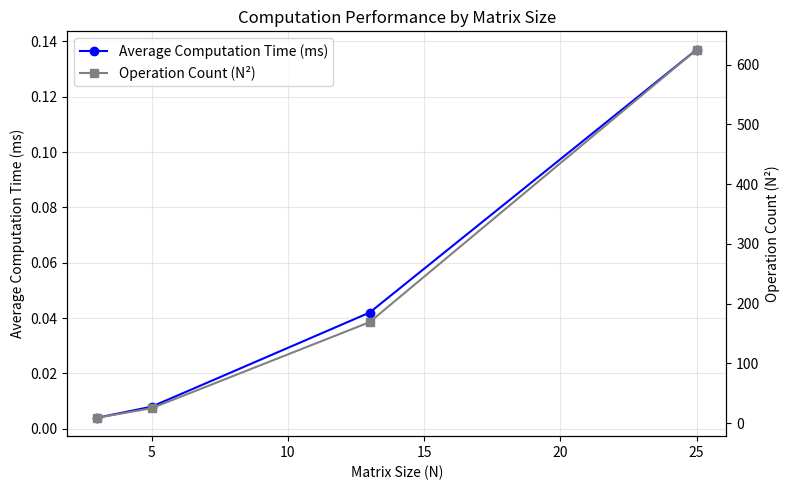

Source code (Python): (Note: this script raises an exception after producing the figure.)
import matplotlib.pyplot as plt

# Data
N = [3, 5, 13, 25]
avg_time = [0.004, 0.008, 0.042, 0.137]  # ms
operation_count = [9, 25, 169, 625]     # N²

fig, ax1 = plt.subplots(figsize=(8, 5))

# Left y-axis: computation time
line1 = ax1.plot(
    N, avg_time,
    marker="o",
    color="blue",
    label="Average Computation Time (ms)"
)
ax1.set_xlabel("Matrix Size (N)")
ax1.set_ylabel("Average Computation Time (ms)")
ax1.grid(True, alpha=0.3)

# Right y-axis: operation count
ax2 = ax1.twinx()

line2 = ax2.plot(
    N, operation_count,
    marker="s",
    color="gray",
    label="Operation Count (N²)"
)
ax2.set_ylabel("Operation Count (N²)")

# Combined legend
lines = line1 + line2
labels = [line.get_label() for line in lines]
ax1.legend(lines, labels, loc="upper left")

plt.title("Computation Performance by Matrix Size")
plt.tight_layout()

# Save as PNG
plt.savefig("./images/computation_performance.png", dpi=300)

plt.show()
